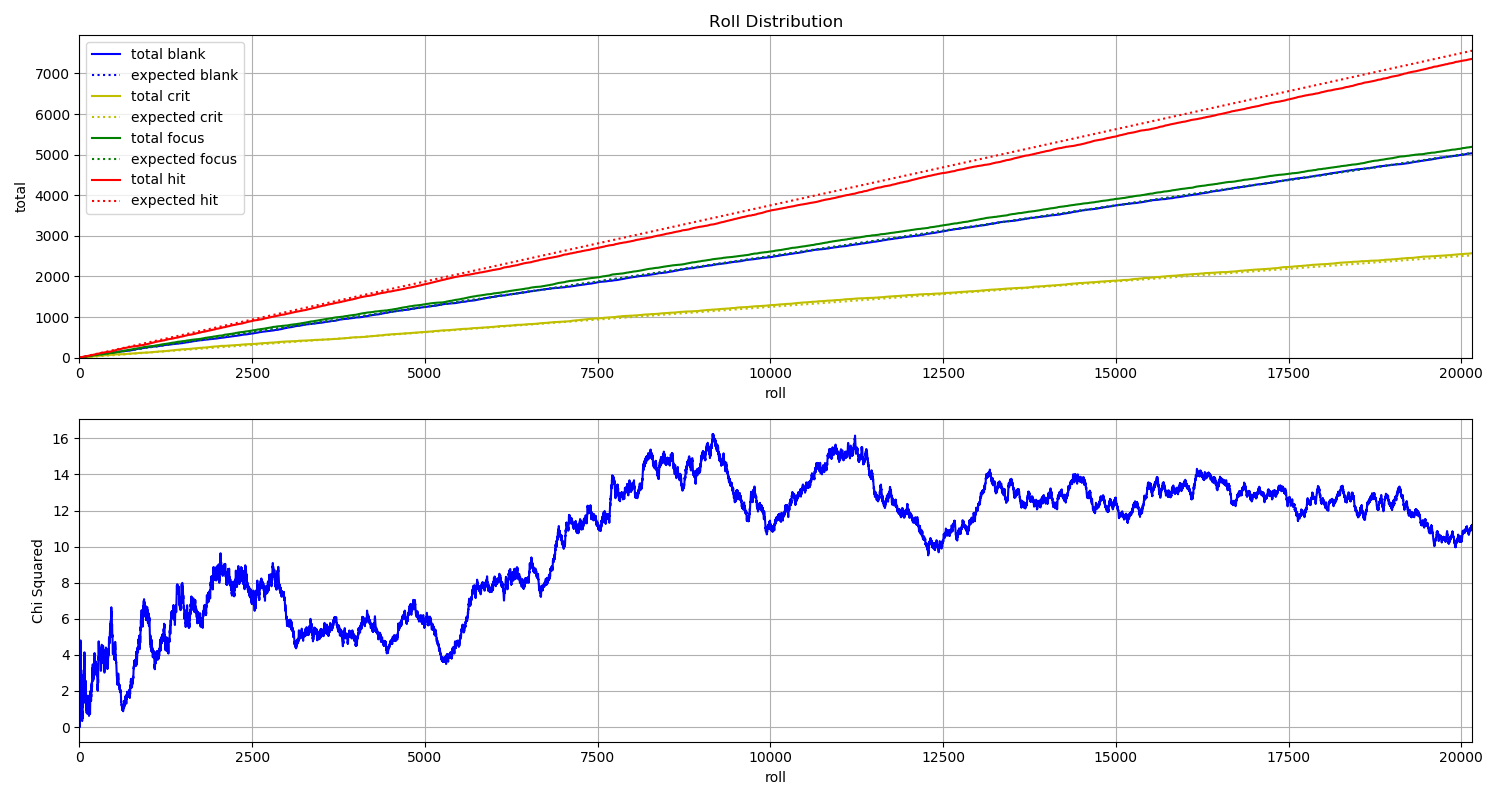

Source data for this figure (header and first rows):
File, blank, crit, focus, hit
D_000000.jpg, 1, 0, 0, 0
D_000001.jpg, 0, 0, 1, 0
D_000002.jpg, 0, 0, 0, 1
D_000003.jpg, 0, 0, 1, 0
D_000004.jpg, 0, 1, 0, 0
D_000005.jpg, 1, 0, 0, 0
D_000006.jpg, 0, 0, 0, 1
D_000007.jpg, 0, 0, 0, 1
D_000008.jpg, 0, 0, 0, 1
D_000009.jpg, 0, 0, 0, 1
D_000010.jpg, 0, 1, 0, 0
D_000011.jpg, 0, 0, 0, 1
D_000012.jpg, 0, 0, 0, 1
D_000013.jpg, 0, 0, 0, 1
D_000014.jpg, 0, 1, 0, 0
D_000015.jpg, 0, 0, 0, 1
D_000016.jpg, 0, 0, 0, 1
D_000017.jpg, 1, 0, 0, 0
D_000018.jpg, 0, 0, 1, 0
D_000019.jpg, 0, 0, 0, 1
D_000020.jpg, 0, 0, 1, 0
D_000021.jpg, 0, 0, 0, 1
D_000022.jpg, 1, 0, 0, 0
D_000023.jpg, 0, 0, 1, 0
D_000024.jpg, 1, 0, 0, 0
D_000025.jpg, 0, 1, 0, 0
D_000026.jpg, 0, 0, 1, 0
D_000027.jpg, 1, 0, 0, 0
D_000028.jpg, 0, 0, 0, 1
D_000029.jpg, 0, 0, 0, 1
D_000030.jpg, 1, 0, 0, 0
D_000031.jpg, 0, 0, 0, 1
D_000032.jpg, 0, 0, 1, 0
D_000033.jpg, 0, 0, 0, 1
D_000034.jpg, 1, 0, 0, 0
D_000035.jpg, 0, 0, 1, 0
D_000036.jpg, 0, 0, 1, 0
D_000037.jpg, 0, 1, 0, 0
D_000038.jpg, 0, 0, 0, 1
D_000039.jpg, 1, 0, 0, 0
D_000040.jpg, 0, 0, 1, 0
D_000041.jpg, 0, 1, 0, 0
D_000042.jpg, 0, 0, 1, 0
D_000043.jpg, 0, 1, 0, 0
D_000044.jpg, 0, 0, 0, 1
D_000045.jpg, 1, 0, 0, 0
D_000046.jpg, 0, 0, 1, 0
D_000047.jpg, 0, 1, 0, 0
D_000048.jpg, 0, 0, 1, 0
D_000049.jpg, 0, 0, 1, 0
D_000050.jpg, 0, 0, 0, 1
D_000051.jpg, 0, 0, 0, 1
D_000052.jpg, 0, 0, 0, 1
D_000053.jpg, 0, 1, 0, 0
D_000054.jpg, 0, 0, 1, 0
D_000055.jpg, 0, 1, 0, 0
D_000056.jpg, 0, 0, 1, 0
D_000057.jpg, 0, 0, 1, 0
D_000058.jpg, 0, 0, 0, 1
D_000059.jpg, 0, 0, 0, 1
... 20,100 more rows
